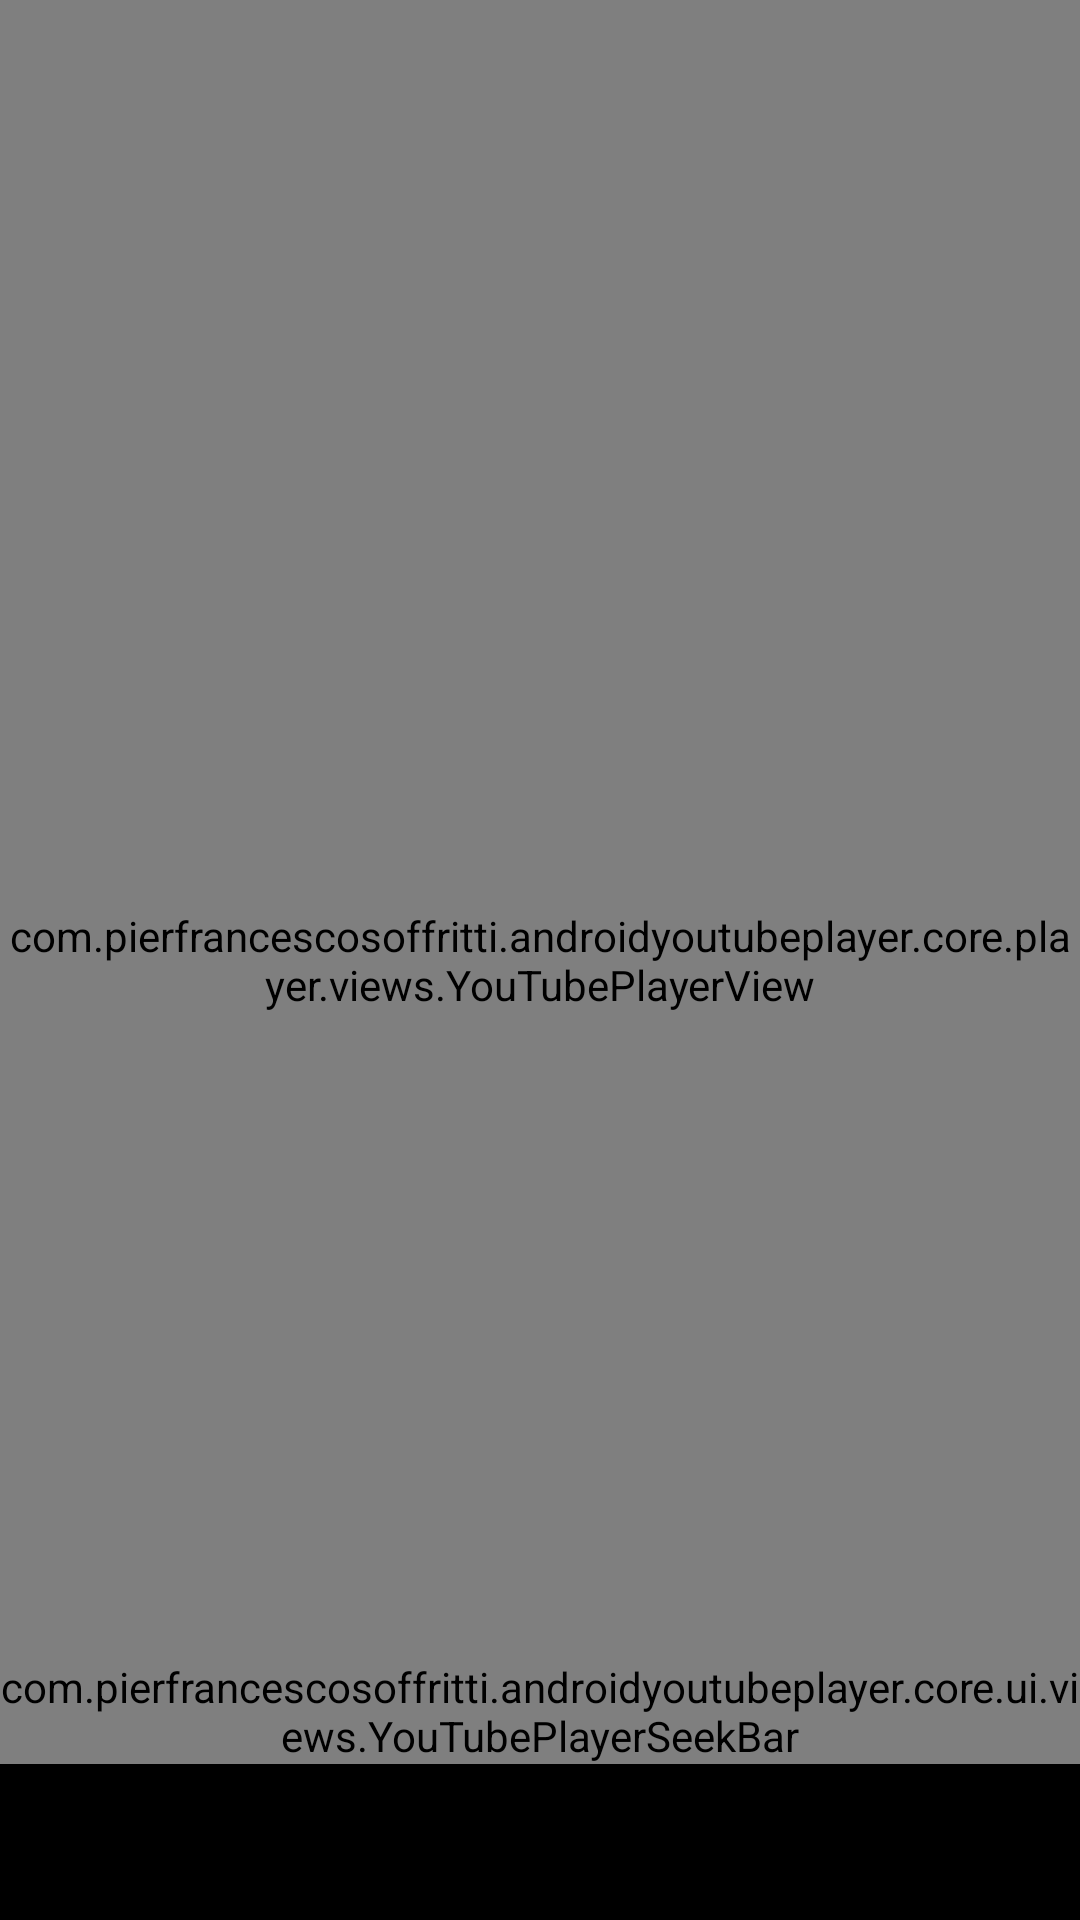

Reconstruct the res/layout file that produces this screen, plus the resources it refers to.
<!-- AndroidManifest.xml: application theme Theme.Kultum -->
<!-- res/layout/fragment_shorts.xml -->
<?xml version="1.0" encoding="utf-8"?>
<androidx.constraintlayout.widget.ConstraintLayout xmlns:android="http://schemas.android.com/apk/res/android"
    xmlns:app="http://schemas.android.com/apk/res-auto"
    xmlns:tools="http://schemas.android.com/tools"
    tools:context=".presentation.home.fragment.ShortsFragment"
    android:layout_width="match_parent"
    android:layout_height="match_parent">

    <FrameLayout
        android:layout_width="match_parent"
        android:layout_height="match_parent"
        >

        <com.pierfrancescosoffritti.androidyoutubeplayer.core.player.views.YouTubePlayerView
            android:id="@+id/yt_player"
            android:layout_width="match_parent"
            android:layout_height="match_parent"
            />

        <View
            android:layout_width="match_parent"
            android:layout_height="58dp"
            android:background="@color/black"
            android:layout_gravity="bottom"/>

        <View
            android:id="@+id/play_pause_area"
            android:layout_width="match_parent"
            android:layout_height="match_parent"
            android:background="@android:color/transparent"
            android:layout_gravity="bottom"
            android:layout_marginBottom="58dp"
            />

        <com.pierfrancescosoffritti.androidyoutubeplayer.core.ui.views.YouTubePlayerSeekBar
            android:id="@+id/yt_seekbar"
            android:layout_width="match_parent"
            android:layout_height="wrap_content"
            app:color="@color/primary_color"
            app:fontSize="0sp"
            android:layout_marginBottom="52dp"
            android:layout_gravity="bottom"
            />

    </FrameLayout>

</androidx.constraintlayout.widget.ConstraintLayout>
<!-- resources referenced by this layout -->
<resources>
  <color name="black">#FF000000</color>
  <color name="primary_color">#097979</color>
  <style name="Theme.Kultum" parent="Theme.MaterialComponents.Light.NoActionBar">
          
          <item name="colorPrimary">@color/primary_color</item>
          <item name="colorPrimaryVariant">@color/purple_700</item>
          <item name="colorOnPrimary">@color/white</item>
          
          <item name="colorSecondary">@color/teal_200</item>
          <item name="colorSecondaryVariant">@color/teal_700</item>
          <item name="colorOnSecondary">@color/black</item>
          
          <item name="android:statusBarColor">@color/white</item>
          
      </style>
  <color name="purple_700">#FF3700B3</color>
  <color name="white">#FFFFFFFF</color>
  <color name="teal_200">#FF03DAC5</color>
  <color name="teal_700">#FF018786</color>
</resources>
